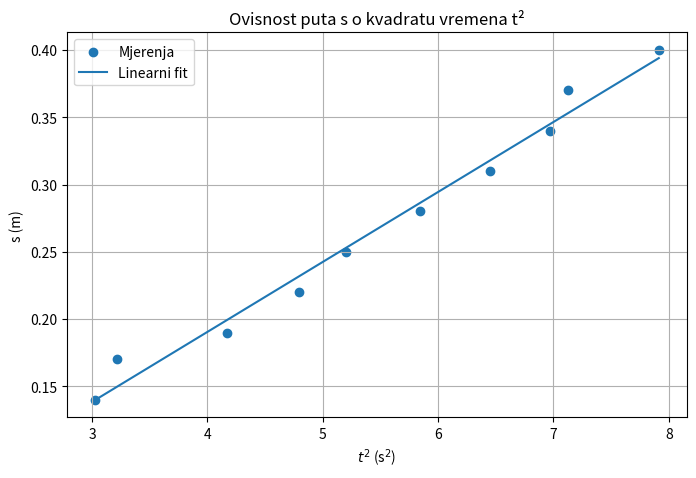

The matplotlib source for this figure:
import numpy as np
import matplotlib.pyplot as plt

m = 0.5257      # kg
r = 4.025e-3    # m
g = 9.81        # m/s²

s = np.array([0.14, 0.17, 0.19, 0.22, 0.25,
              0.28, 0.31, 0.34, 0.37, 0.40])

t = np.array([1.740, 1.793, 2.043, 2.190, 2.280,
              2.417, 2.540, 2.640, 2.670, 2.813])

# ----- dio b -----

x = t**2
y = s

n = len(x)

a = (n*np.sum(x*y)-np.sum(x)*np.sum(y)) / \
    (n*np.sum(x**2)-np.sum(x)**2)

b = (np.sum(y)-a*np.sum(x))/n

print(f"a = {a:.6f}")
print(f"b = {b:.6f}")

# procjena pogreške nagiba
y_fit = a*x + b

s2 = np.sum((y - y_fit)**2)/(n - 2)

sigma_a = np.sqrt(
    n*s2/(n*np.sum(x**2)-np.sum(x)**2)
)

print(f"sigma_a = {sigma_a:.6f}")

# graf
plt.figure(figsize=(8,5))
plt.title('Ovisnost puta s o kvadratu vremena t²')
plt.scatter(x, y, label='Mjerenja')
plt.plot(x, y_fit, label='Linearni fit')
plt.xlabel(r'$t^2$ (s$^2$)')
plt.ylabel('s (m)')
plt.grid(True)
plt.legend()
plt.show()

# c

a_ef = 2*a
sigma_a_ef = 2*sigma_a

print(f"a_ef = {a_ef:.6f} ± {sigma_a_ef:.6f} m/s²")

I_z = (m*g*r**2)/a_ef - m*r**2

sigma_I_z = (m*g*r**2/a_ef**2) * sigma_a_ef

print(f"I_z = {I_z:.6e} kg·m²")
print(f"sigma_I_z = {sigma_I_z:.6e} kg·m²")
